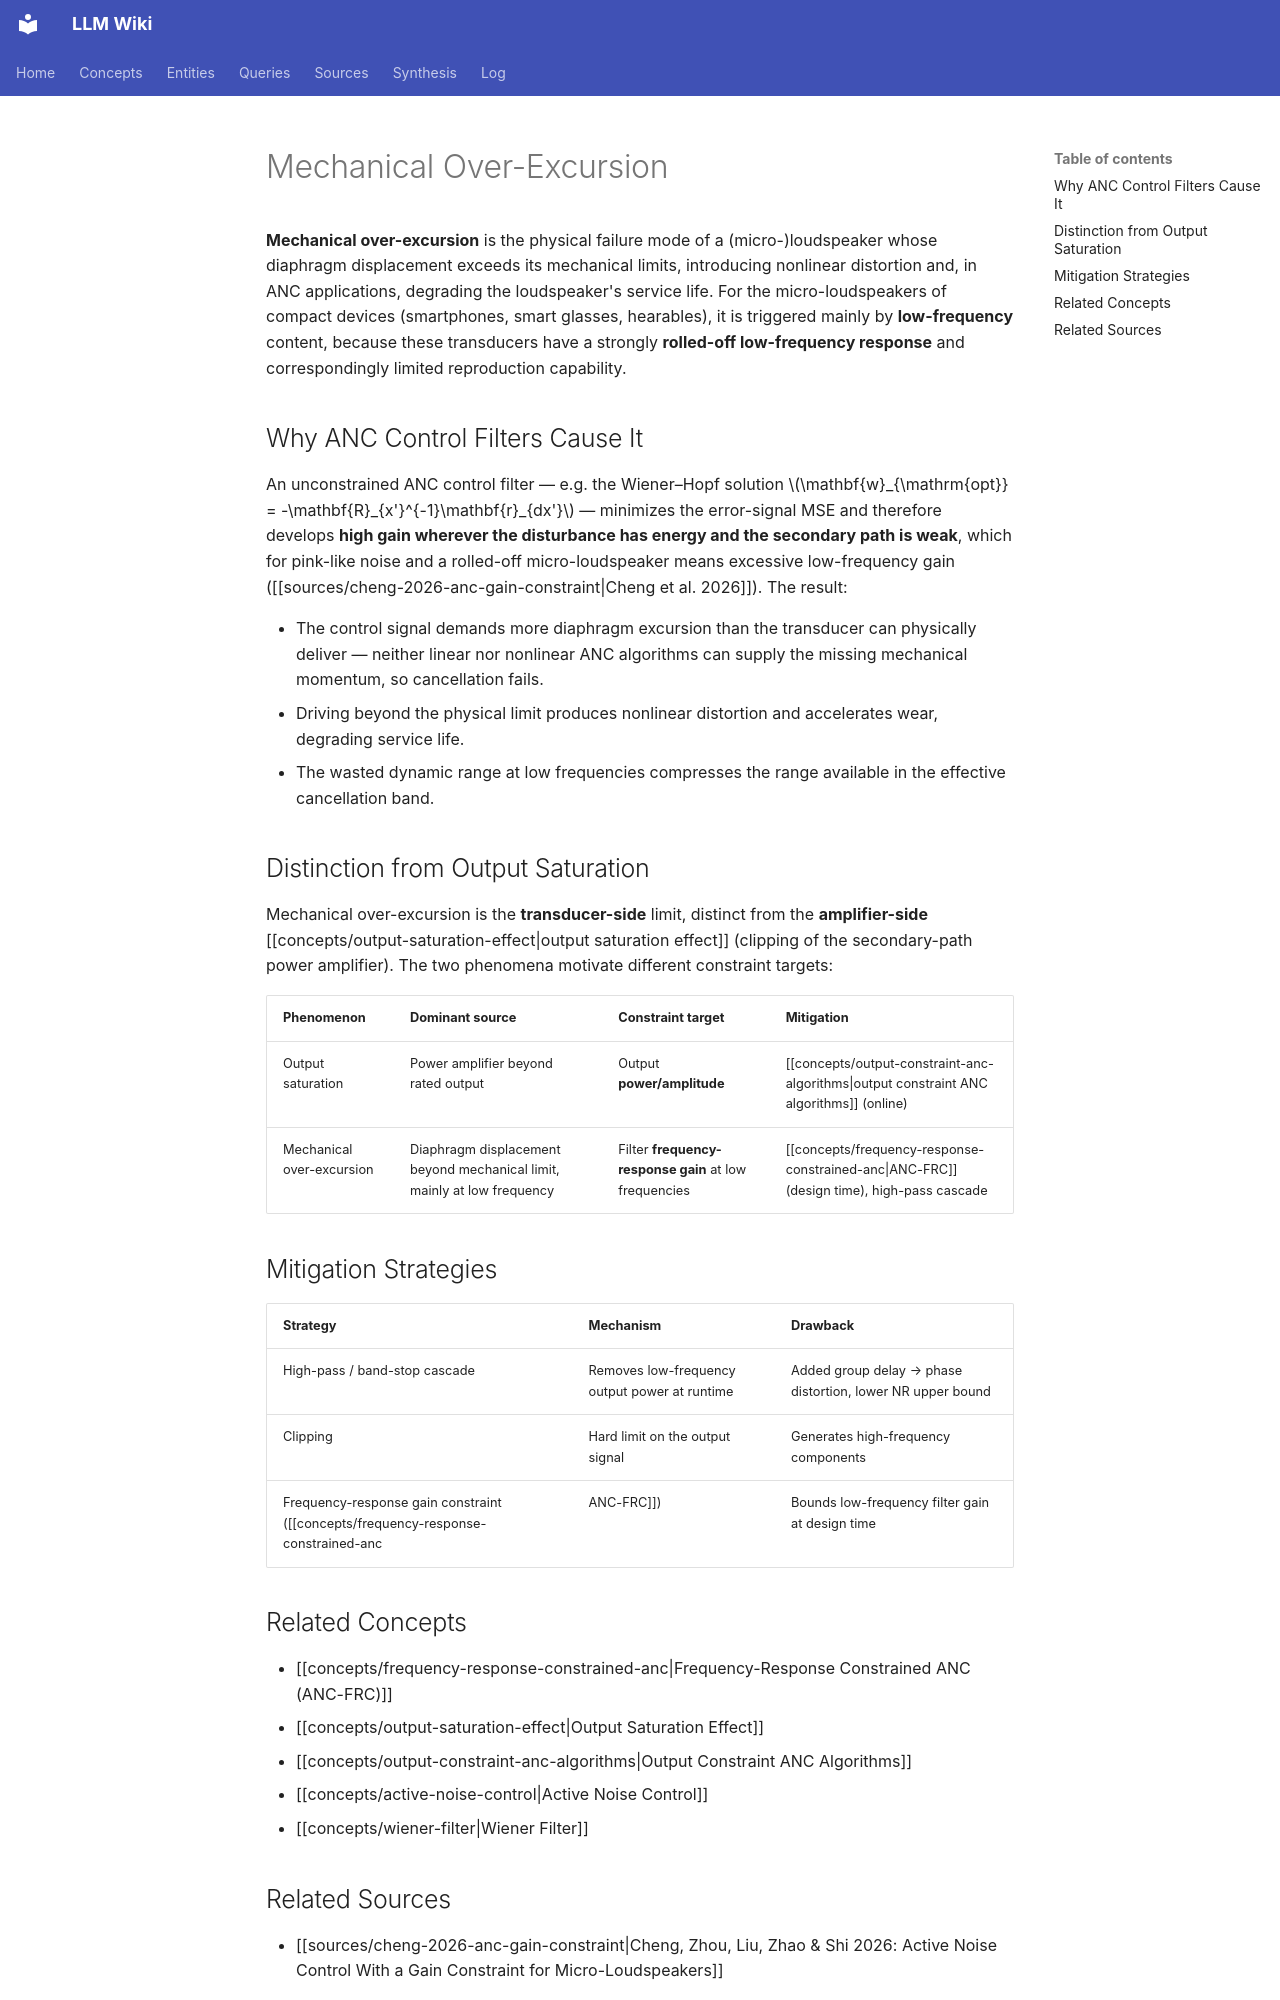

repository: proudzhu/llm-wiki · page: concepts/mechanical-over-excursion.html · generator: mkdocs

---
type: concept
created: 2026-10-01
updated: 2026-10-01
sources:
  - raw/papers/cheng-2026-anc-gain-constraint/full-text.txt
tags:
  - active-noise-control
  - loudspeaker
  - hardware-limits
---

# Mechanical Over-Excursion

**Mechanical over-excursion** is the physical failure mode of a (micro-)loudspeaker whose diaphragm displacement exceeds its mechanical limits, introducing nonlinear distortion and, in ANC applications, degrading the loudspeaker's service life. For the micro-loudspeakers of compact devices (smartphones, smart glasses, hearables), it is triggered mainly by **low-frequency** content, because these transducers have a strongly **rolled-off low-frequency response** and correspondingly limited reproduction capability.

## Why ANC Control Filters Cause It

An unconstrained ANC control filter — e.g. the Wiener–Hopf solution $\mathbf{w}_{\mathrm{opt}} = -\mathbf{R}_{x'}^{-1}\mathbf{r}_{dx'}$ — minimizes the error-signal MSE and therefore develops **high gain wherever the disturbance has energy and the secondary path is weak**, which for pink-like noise and a rolled-off micro-loudspeaker means excessive low-frequency gain ([[sources/cheng-2026-anc-gain-constraint|Cheng et al. 2026]]). The result:

- The control signal demands more diaphragm excursion than the transducer can physically deliver — neither linear nor nonlinear ANC algorithms can supply the missing mechanical momentum, so cancellation fails.
- Driving beyond the physical limit produces nonlinear distortion and accelerates wear, degrading service life.
- The wasted dynamic range at low frequencies compresses the range available in the effective cancellation band.

## Distinction from Output Saturation

Mechanical over-excursion is the **transducer-side** limit, distinct from the **amplifier-side** [[concepts/output-saturation-effect|output saturation effect]] (clipping of the secondary-path power amplifier). The two phenomena motivate different constraint targets:

| Phenomenon | Dominant source | Constraint target | Mitigation |
|:-----------|:---------------|:-------------------|:-----------|
| Output saturation | Power amplifier beyond rated output | Output **power/amplitude** | [[concepts/output-constraint-anc-algorithms\|output constraint ANC algorithms]] (online) |
| Mechanical over-excursion | Diaphragm displacement beyond mechanical limit, mainly at low frequency | Filter **frequency-response gain** at low frequencies | [[concepts/frequency-response-constrained-anc\|ANC-FRC]] (design time), high-pass cascade |

## Mitigation Strategies

| Strategy | Mechanism | Drawback |
|:---------|:----------|:---------|
| High-pass / band-stop cascade | Removes low-frequency output power at runtime | Added group delay → phase distortion, lower NR upper bound |
| Clipping | Hard limit on the output signal | Generates high-frequency components |
| Frequency-response gain constraint ([[concepts/frequency-response-constrained-anc|ANC-FRC]]) | Bounds low-frequency filter gain at design time | None at runtime — no added delay |

## Related Concepts

- [[concepts/frequency-response-constrained-anc|Frequency-Response Constrained ANC (ANC-FRC)]]
- [[concepts/output-saturation-effect|Output Saturation Effect]]
- [[concepts/output-constraint-anc-algorithms|Output Constraint ANC Algorithms]]
- [[concepts/active-noise-control|Active Noise Control]]
- [[concepts/wiener-filter|Wiener Filter]]
